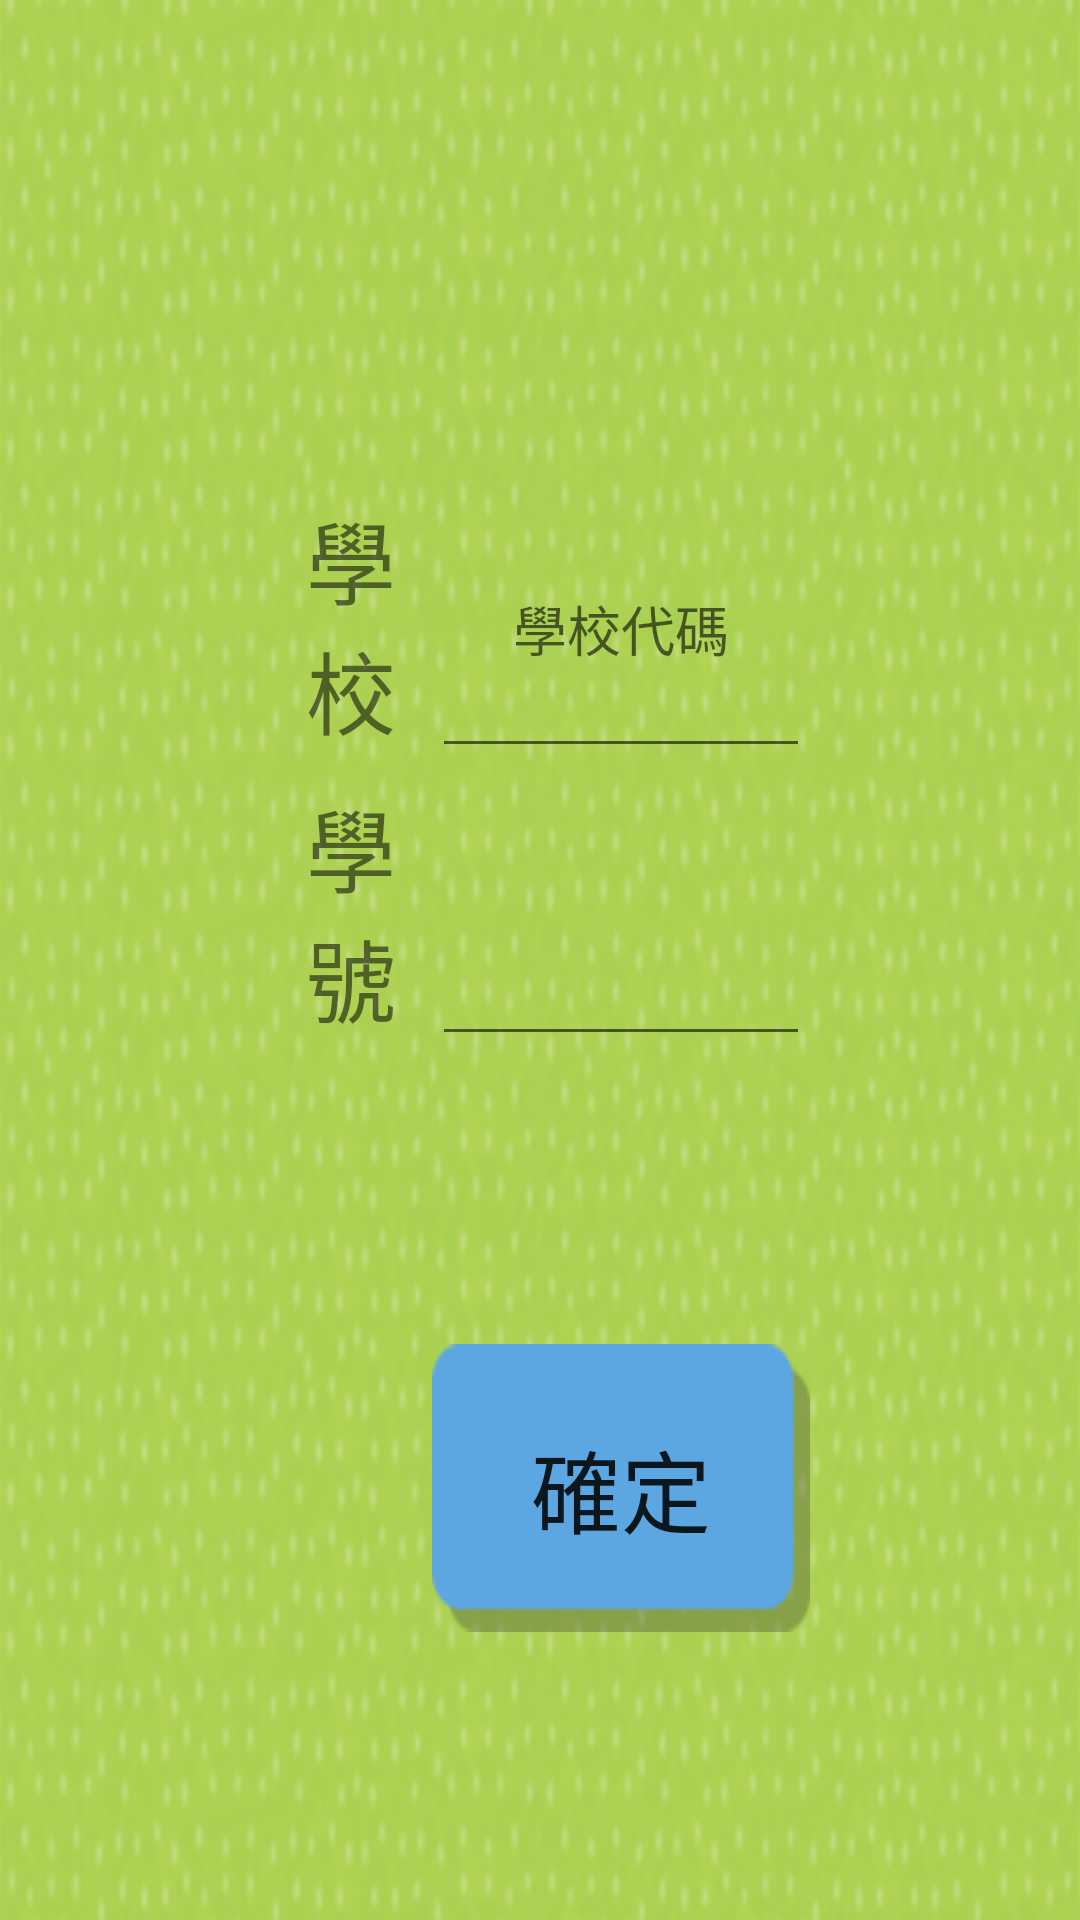

Reconstruct the res/layout file that produces this screen, plus the resources it refers to.
<!-- AndroidManifest.xml: application theme Theme.子由數學學生版 -->
<!-- res/layout/signin.xml -->
<?xml version="1.0" encoding="utf-8"?>

<androidx.constraintlayout.widget.ConstraintLayout xmlns:android="http://schemas.android.com/apk/res/android"
    xmlns:app="http://schemas.android.com/apk/res-auto"
    xmlns:tools="http://schemas.android.com/tools"
    android:layout_width="match_parent"
    android:layout_height="match_parent"
    android:background="@drawable/signup_bg"
    tools:context=".Signin">

    <androidx.constraintlayout.widget.Guideline
        android:id="@+id/TheTop"
        android:layout_width="wrap_content"
        android:layout_height="wrap_content"
        android:orientation="horizontal"
        app:layout_constraintGuide_percent="0.25" />

    <androidx.constraintlayout.widget.Guideline
        android:id="@+id/SecondTop"
        android:layout_width="wrap_content"
        android:layout_height="wrap_content"
        android:orientation="horizontal"
        app:layout_constraintGuide_percent="0.4" />

    <androidx.constraintlayout.widget.Guideline
        android:id="@+id/ThirdTop"
        android:layout_width="wrap_content"
        android:layout_height="wrap_content"
        android:orientation="horizontal"
        app:layout_constraintGuide_percent="0.55" />

    <androidx.constraintlayout.widget.Guideline
        android:id="@+id/ForthTop"
        android:layout_width="wrap_content"
        android:layout_height="wrap_content"
        android:orientation="horizontal"
        app:layout_constraintGuide_percent="0.7" />

    <androidx.constraintlayout.widget.Guideline
        android:id="@+id/FifthTop"
        android:layout_width="wrap_content"
        android:layout_height="wrap_content"
        android:orientation="horizontal"
        app:layout_constraintGuide_percent="0.85" />

    <androidx.constraintlayout.widget.Guideline
        android:id="@+id/TheLeft"
        android:layout_width="wrap_content"
        android:layout_height="wrap_content"
        android:orientation="vertical"
        app:layout_constraintGuide_percent="0.25" />

    <androidx.constraintlayout.widget.Guideline
        android:id="@+id/SecondLeft"
        android:layout_width="wrap_content"
        android:layout_height="wrap_content"
        android:orientation="vertical"
        app:layout_constraintGuide_percent="0.4" />

    <androidx.constraintlayout.widget.Guideline
        android:id="@+id/ThirdLeft"
        android:layout_width="wrap_content"
        android:layout_height="wrap_content"
        android:orientation="vertical"
        app:layout_constraintGuide_percent="0.75" />


    <TextView
        android:layout_width="0dp"
        android:layout_height="0dp"
        android:gravity="center"
        android:text="@string/school"
        app:autoSizePresetSizes="@array/autosize_text_sizes"
        app:autoSizeTextType="uniform"
        app:layout_constraintBottom_toBottomOf="@+id/SecondTop"
        app:layout_constraintLeft_toLeftOf="@+id/TheLeft"
        app:layout_constraintRight_toRightOf="@+id/SecondLeft"
        app:layout_constraintTop_toTopOf="@+id/TheTop" />


    <TextView
        android:layout_width="0dp"
        android:layout_height="0dp"
        android:gravity="center"
        android:text="@string/studenid"
        app:autoSizePresetSizes="@array/autosize_text_sizes"
        app:autoSizeTextType="uniform"
        app:layout_constraintBottom_toBottomOf="@+id/ThirdTop"
        app:layout_constraintLeft_toLeftOf="@+id/TheLeft"
        app:layout_constraintRight_toRightOf="@+id/SecondLeft"
        app:layout_constraintTop_toTopOf="@+id/SecondTop" />

    <TextView
        android:layout_width="0dp"
        android:layout_height="0dp"
        android:gravity="center"
        android:text="@string/ClAss"
        android:visibility="invisible"
        app:autoSizePresetSizes="@array/autosize_text_sizes"
        app:autoSizeTextType="uniform"
        app:layout_constraintBottom_toBottomOf="@+id/ForthTop"
        app:layout_constraintLeft_toLeftOf="@+id/TheLeft"
        app:layout_constraintRight_toRightOf="@+id/SecondLeft"
        app:layout_constraintTop_toTopOf="@+id/ThirdTop" />

    <EditText
        android:id="@+id/school"
        android:layout_width="0dp"
        android:layout_height="0dp"
        android:gravity="center"
        android:hint="學校代碼"
        android:inputType="number"
        android:maxLength="6"
        android:singleLine="true"
        app:autoSizePresetSizes="@array/autosize_text_sizes"
        app:autoSizeTextType="uniform"
        app:layout_constraintBottom_toBottomOf="@+id/SecondTop"
        app:layout_constraintLeft_toLeftOf="@+id/SecondLeft"
        app:layout_constraintRight_toRightOf="@+id/ThirdLeft"
        app:layout_constraintTop_toTopOf="@+id/TheTop" />

    <EditText
        android:id="@+id/studentid"
        android:layout_width="0dp"
        android:layout_height="0dp"
        android:gravity="center"
        android:inputType="number"
        android:singleLine="true"
        app:autoSizePresetSizes="@array/autosize_text_sizes"
        app:autoSizeTextType="uniform"
        app:layout_constraintBottom_toBottomOf="@+id/ThirdTop"
        app:layout_constraintHorizontal_bias="0.0"
        app:layout_constraintLeft_toLeftOf="@+id/SecondLeft"
        app:layout_constraintRight_toRightOf="@+id/ThirdLeft"
        app:layout_constraintTop_toTopOf="@+id/SecondTop"
        app:layout_constraintVertical_bias="0.0" />

    <EditText
        android:id="@+id/Clnum"
        android:layout_width="0dp"
        android:layout_height="0dp"
        android:gravity="center"
        android:hint="X年X班"
        android:singleLine="true"
        app:autoSizePresetSizes="@array/autosize_text_sizes"
        app:autoSizeTextType="uniform"
        android:visibility="invisible"
        app:layout_constraintBottom_toBottomOf="@+id/ForthTop"
        app:layout_constraintLeft_toLeftOf="@+id/SecondLeft"
        app:layout_constraintRight_toRightOf="@+id/ThirdLeft"
        app:layout_constraintTop_toTopOf="@+id/ThirdTop" />

    <Button
        android:id="@+id/check"
        android:layout_width="0dp"
        android:layout_height="0dp"
        android:background="@drawable/blue_button"
        android:text="@string/in"
        app:autoSizePresetSizes="@array/autosize_text_sizes"
        app:autoSizeTextType="uniform"
        app:layout_constraintBottom_toBottomOf="@+id/FifthTop"
        app:layout_constraintLeft_toLeftOf="@+id/SecondLeft"
        app:layout_constraintRight_toRightOf="@+id/ThirdLeft"
        app:layout_constraintTop_toTopOf="@+id/ForthTop" />


</androidx.constraintlayout.widget.ConstraintLayout>
<!-- resources referenced by this layout -->
<resources>
  <array name="autosize_text_sizes">
  
          <item>10sp</item>
          <item>15sp</item>
          <item>20sp</item>
          <item>25sp</item>
          <item>30sp</item>
      </array>
  <!-- drawable blue_button: png bitmap (drawable, 934 bytes) -->
  <!-- drawable signup_bg: png bitmap (drawable, 621107 bytes) -->
  <string name="ClAss">班級</string>
  <string name="in">確定</string>
  <string name="school">學校</string>
  <string name="studenid">學號</string>
  <style name="Theme.子由數學學生版" parent="Theme.MaterialComponents.Light.NoActionBar.Bridge">
          <item name="windowActionBar">false</item>
          <item name="windowNoTitle">true</item>
          <item name="android:windowFullscreen">true</item>
          
          <item name="android:navigationBarColor">#00000000</item>
          
          <item name="colorPrimary">@color/purple_500</item>
          <item name="colorPrimaryVariant">@color/purple_700</item>
          <item name="colorOnPrimary">@color/white</item>
          
          <item name="colorSecondary">@color/teal_200</item>
          <item name="colorSecondaryVariant">@color/teal_700</item>
          <item name="colorOnSecondary">@color/black</item>
          
          <item name="android:statusBarColor">#00000000</item>
          
      </style>
  <color name="purple_500">#FF6200EE</color>
  <color name="purple_700">#FF3700B3</color>
  <color name="white">#FFFFFFFF</color>
  <color name="teal_200">#FF03DAC5</color>
  <color name="teal_700">#FF018786</color>
  <color name="black">#FF000000</color>
</resources>
